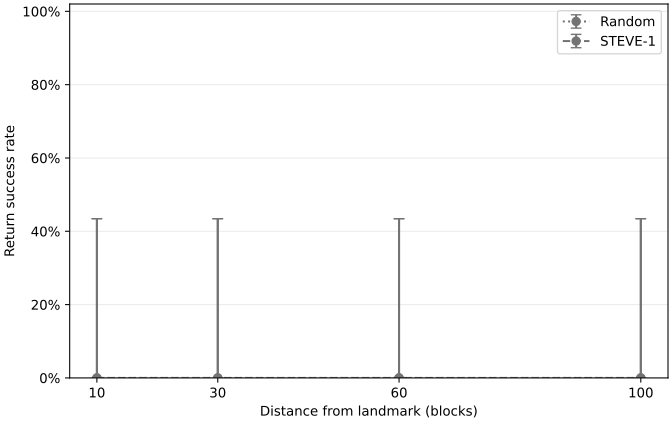

The data file committed next to this chart (first rows):
model, d, seed, success, steps, final_dist, min_dist, path_len_out, world_seed, return_limit, elapsed_seconds
random, 10, 2026112100, False, 284, 8.767, 8.169, 18.55, 19961103, 284, 12.3
random, 10, 2026112101, False, 298, 10.39, 8.778, 16.82, 19961104, 298, 13.82
random, 10, 2026112102, False, 290, 13.36, 9.631, 19.84, 19961105, 290, 10.69
random, 10, 2026112103, False, 294, 10.4, 8.675, 19.84, 19961106, 294, 11.9
random, 10, 2026112104, False, 288, 8.683, 8.683, 16.82, 19961107, 288, 12.59
random, 30, 2026112100, False, 484, 27.23, 27.23, 35.82, 19961103, 484, 20.39
random, 30, 2026112101, False, 502, 29.99, 28.98, 34.09, 19961104, 502, 23.9
random, 30, 2026112102, False, 488, 26.05, 25.3, 35.82, 19961105, 488, 22.02
random, 30, 2026112103, False, 496, 26.04, 25.94, 35.82, 19961106, 496, 22.14
random, 30, 2026112104, False, 502, 29.93, 28.58, 34.1, 19961107, 502, 25.94
random, 60, 2026112100, False, 764, 66.84, 59.46, 64.1, 19961103, 764, 38.04
random, 60, 2026112101, False, 770, 61.89, 58.79, 63.02, 19961104, 770, 36.08
random, 60, 2026112102, False, 762, 64.73, 59.67, 64.1, 19961105, 762, 34.05
random, 60, 2026112103, False, 750, 64.56, 59.18, 64.09, 19961106, 750, 30.43
random, 60, 2026112104, False, 770, 61.56, 59.44, 63.02, 19961107, 770, 36.7
random, 100, 2026112100, False, 1142, 104.2, 99.95, 103.4, 19961103, 1142, 60.77
random, 100, 2026112101, False, 1126, 101.4, 98.72, 102.7, 19961104, 1126, 57.24
random, 100, 2026112102, False, 1138, 104.1, 97.35, 103.2, 19961105, 1138, 61.17
random, 100, 2026112103, False, 1128, 95.71, 95.09, 103.2, 19961106, 1128, 47.35
random, 100, 2026112104, False, 1124, 102.2, 99.62, 102.7, 19961107, 1124, 54.02
steve1, 10, 2026112100, False, 284, 82.8, 9.938, 18.55, 19961103, 284, 72.29
steve1, 10, 2026112101, False, 298, 72.66, 9.886, 16.82, 19961104, 298, 99.86
steve1, 10, 2026112102, False, 290, 80.48, 9.944, 19.84, 19961105, 290, 70.3
steve1, 10, 2026112103, False, 294, 109.6, 9.944, 19.84, 19961106, 294, 71.65
steve1, 10, 2026112104, False, 288, 84.78, 9.886, 16.82, 19961107, 288, 78.8
steve1, 30, 2026112100, False, 484, 128.2, 29.86, 35.82, 19961103, 484, 131
steve1, 30, 2026112101, False, 502, 37.57, 24.79, 34.09, 19961104, 502, 123
steve1, 30, 2026112102, False, 488, 156.5, 29.94, 35.82, 19961105, 488, 131.4
steve1, 30, 2026112103, False, 496, 150.6, 29.94, 35.82, 19961106, 496, 133.2
steve1, 30, 2026112104, False, 502, 78.65, 29.85, 34.1, 19961107, 502, 143.8
steve1, 60, 2026112100, False, 764, 71.29, 8.254, 64.1, 19961103, 764, 234.9
steve1, 60, 2026112101, False, 770, 131.3, 59.84, 63.02, 19961104, 770, 203.1
steve1, 60, 2026112102, False, 762, 126.7, 59.98, 64.1, 19961105, 762, 219.7
steve1, 60, 2026112103, False, 750, 139.2, 59.9, 64.09, 19961106, 750, 202
steve1, 60, 2026112104, False, 770, 147.7, 43.83, 63.02, 19961107, 770, 204
steve1, 100, 2026112100, False, 1142, 122.3, 97.74, 103.4, 19961103, 1142, 301.8
steve1, 100, 2026112101, False, 1126, 110.4, 100.2, 102.7, 19961104, 1126, 339.3
steve1, 100, 2026112102, False, 1138, 116.1, 42.31, 103.2, 19961105, 1138, 321.9
steve1, 100, 2026112103, False, 1128, 108, 100.1, 103.2, 19961106, 1128, 278.7
steve1, 100, 2026112104, False, 1124, 204.7, 8.936, 102.7, 19961107, 1124, 340.9
